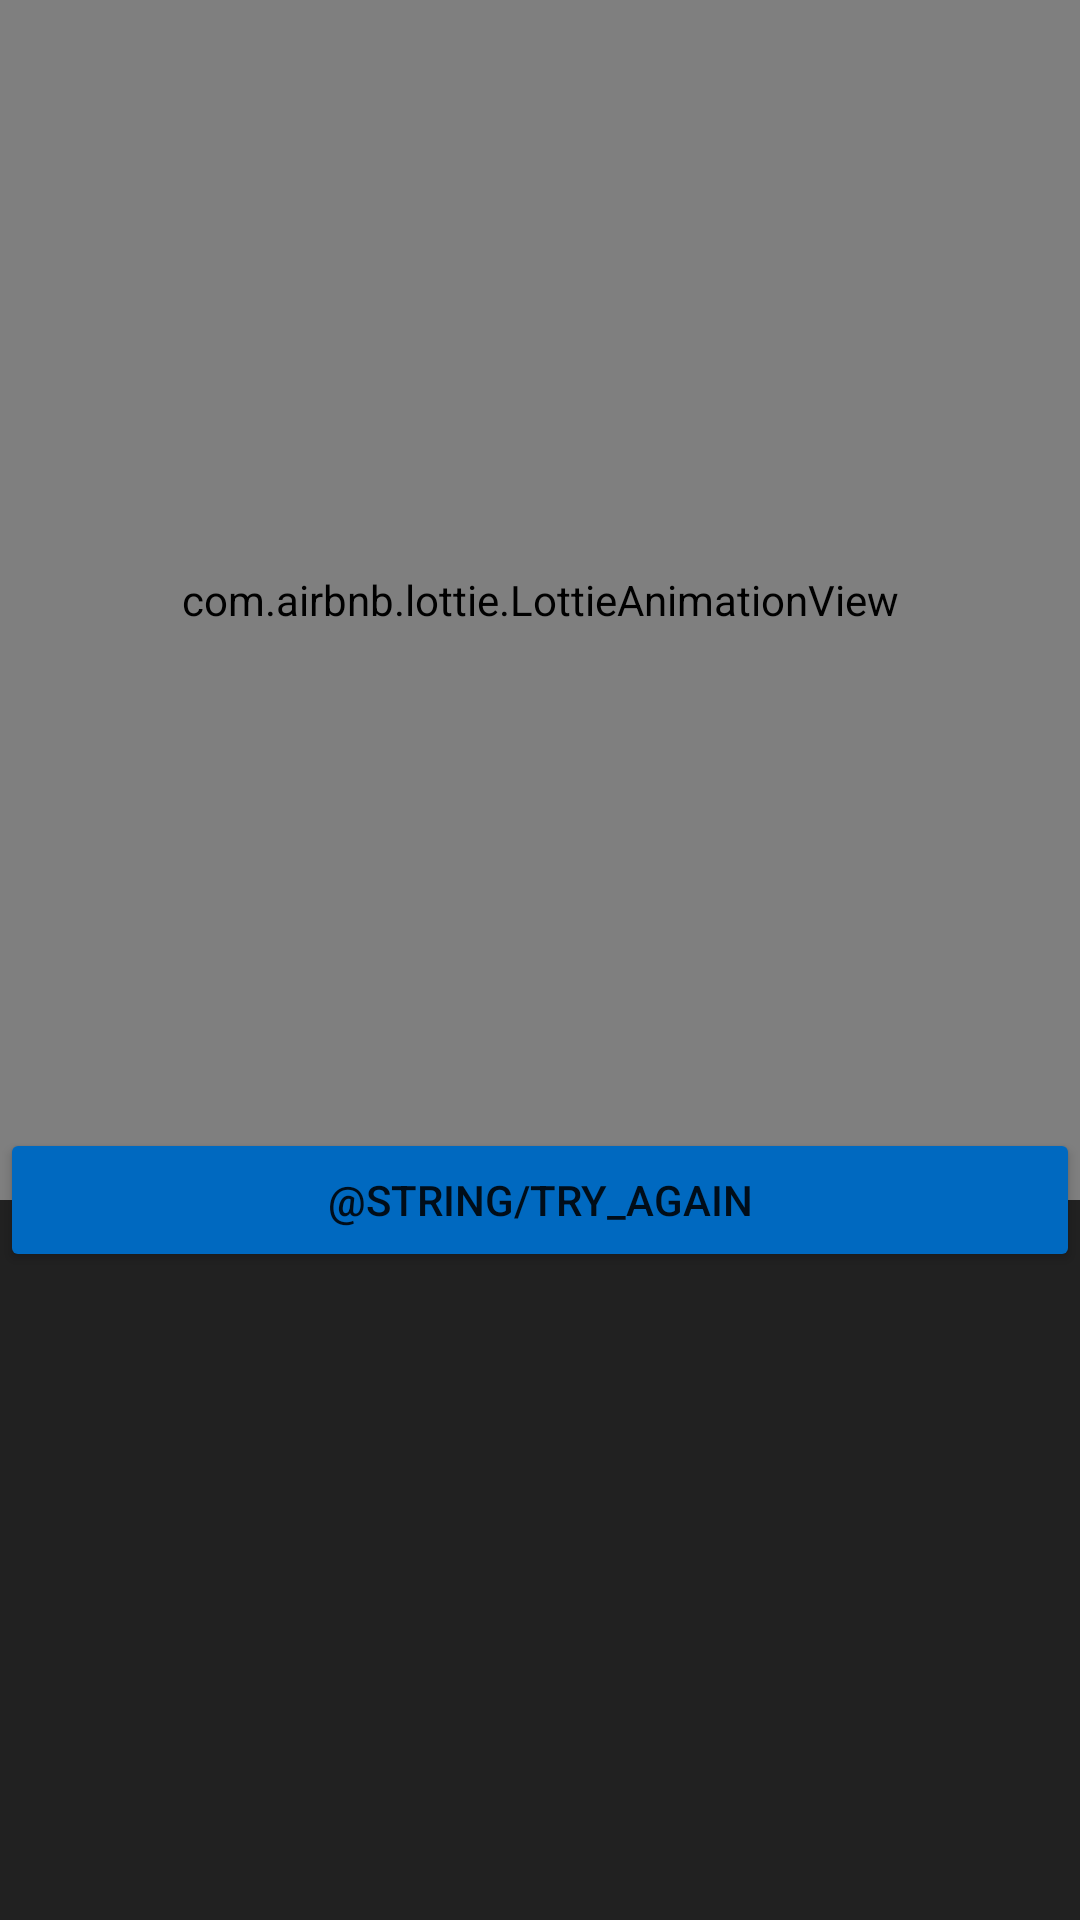

Layout XML and referenced resources for this Android screen:
<!-- AndroidManifest.xml: application theme Theme.InstantWeather -->
<!-- res/layout/error_page.xml -->
<?xml version="1.0" encoding="utf-8"?>
<androidx.constraintlayout.widget.ConstraintLayout
    xmlns:android="http://schemas.android.com/apk/res/android"
    xmlns:app="http://schemas.android.com/apk/res-auto"
    android:background="@color/grey"
    android:layout_width="match_parent"
    android:layout_height="match_parent">


    <com.airbnb.lottie.LottieAnimationView
        android:id="@+id/lottieErrorAnimation"
        android:layout_width="0dp"
        android:layout_height="400dp"
        app:layout_constraintEnd_toEndOf="parent"
        app:layout_constraintStart_toStartOf="parent"
        app:layout_constraintTop_toTopOf="parent"
        app:lottie_autoPlay="true"
        app:lottie_fileName="error404-cat.json"
        app:lottie_loop="true"

    />



    <Button
        android:id="@+id/btnTryAgain"
        android:layout_width="match_parent"
        android:layout_height="wrap_content"
        android:text="@string/try_again"
        android:backgroundTint="@color/blue_dark"
        app:layout_constraintBottom_toBottomOf="@+id/lottieErrorAnimation"
        app:layout_constraintTop_toBottomOf="@id/lottieErrorAnimation"
        app:layout_constraintEnd_toEndOf="@id/lottieErrorAnimation"
        app:layout_constraintStart_toStartOf="@id/lottieErrorAnimation" />

</androidx.constraintlayout.widget.ConstraintLayout>
<!-- resources referenced by this layout -->
<resources>
  <color name="blue_dark">#0069c0</color>
  <color name="grey">#212121</color>
  <style name="Theme.InstantWeather" parent="Theme.MaterialComponents.DayNight.NoActionBar">
          
          <item name="colorPrimary">@color/grey</item>
          <item name="colorPrimaryVariant">@color/grey_light</item>
          <item name="colorOnPrimary">@color/white</item>
  
          
          <item name="colorSecondary">@color/blue</item>
          <item name="colorSecondaryVariant">@color/blue_dark</item>
          <item name="colorOnSecondary">@color/white</item>
  
          
          <item name="android:statusBarColor" tools:targetApi="l">@null</item>
          
          <item name="android:forceDarkAllowed" tools:targetApi="q">false</item>
      </style>
  <color name="grey_light">#484848</color>
  <color name="white">#FFFFFFFF</color>
  <color name="blue">#2196f3</color>
</resources>
